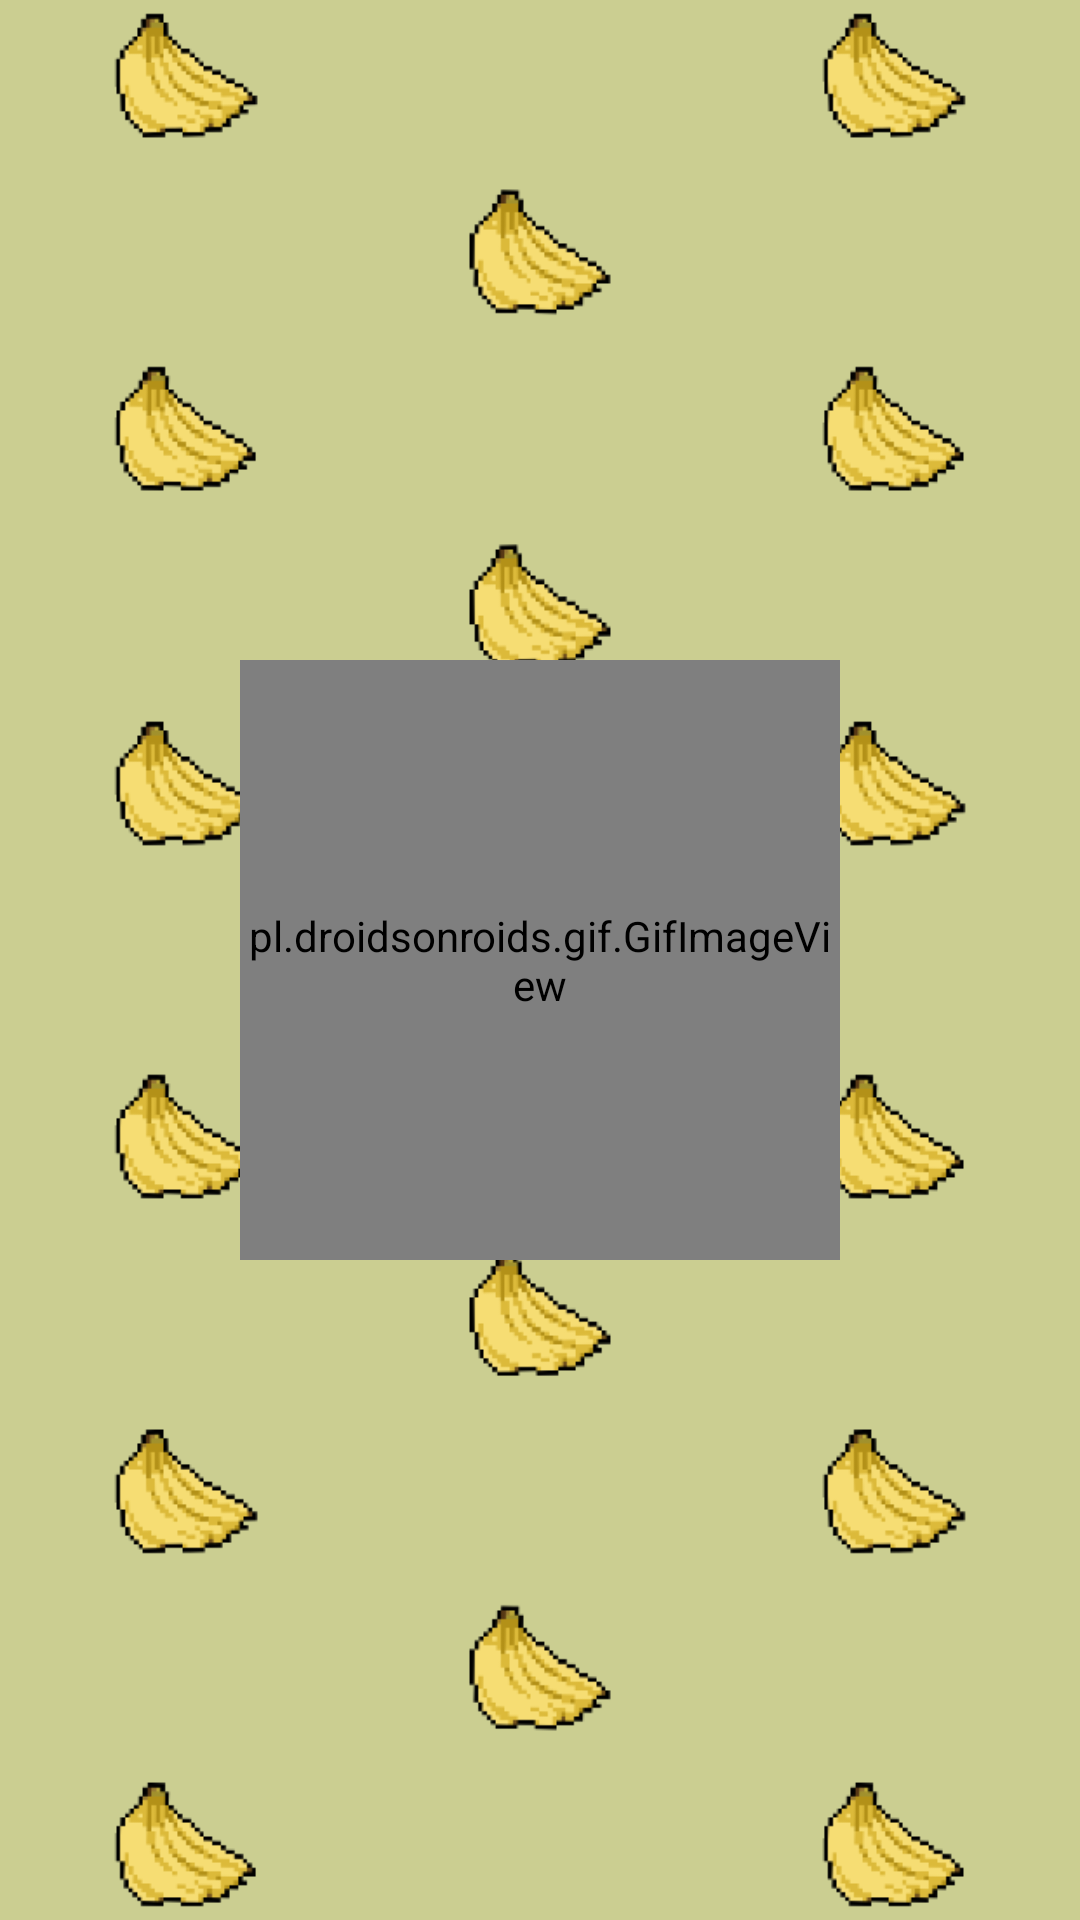

Reconstruct the res/layout file that produces this screen, plus the resources it refers to.
<!-- AndroidManifest.xml: application theme Theme.Team20FinalProject -->
<!-- res/layout/activity_dice_for_game.xml -->
<?xml version="1.0" encoding="utf-8"?>
<androidx.constraintlayout.widget.ConstraintLayout xmlns:android="http://schemas.android.com/apk/res/android"
    xmlns:app="http://schemas.android.com/apk/res-auto"
    xmlns:tools="http://schemas.android.com/tools"
    android:id="@+id/dice_for_game"
    android:layout_width="match_parent"
    android:layout_height="match_parent"
    android:background="@drawable/bg_banana"
    android:onClick="backToGame"
    tools:context=".DiceForGame">

    <pl.droidsonroids.gif.GifImageView
        android:id="@+id/d4g_display"
        android:layout_width="200dp"
        android:layout_height="200dp"

        android:onClick="tap"
        android:src="@drawable/d6"
        app:layout_constraintBottom_toBottomOf="parent"
        app:layout_constraintEnd_toEndOf="parent"
        app:layout_constraintStart_toStartOf="parent"
        app:layout_constraintTop_toTopOf="parent"
        tools:ignore="SpeakableTextPresentCheck" />

    <TextView
        android:id="@+id/d4g_ACLabel"
        android:layout_width="wrap_content"
        android:layout_height="wrap_content"
        android:fontFamily="@font/press_start_2p"
        android:shadowColor="#000000"
        android:shadowDx="1.5"
        android:shadowDy="1.3"
        android:shadowRadius="1.6"
        android:textColor="@color/white"
        android:textSize="20sp"
        app:layout_constraintBottom_toBottomOf="parent"
        app:layout_constraintEnd_toEndOf="parent"
        app:layout_constraintStart_toStartOf="parent"
        app:layout_constraintTop_toTopOf="parent"
        app:layout_constraintVertical_bias="0.2" />

    <TextView
        android:id="@+id/d4g_result"
        android:layout_width="wrap_content"
        android:layout_height="wrap_content"
        android:fontFamily="@font/press_start_2p"
        android:shadowColor="#000000"
        android:shadowDx="1.5"
        android:shadowDy="1.3"
        android:shadowRadius="1.6"
        android:textColor="@color/white"
        android:textSize="24sp"
        app:layout_constraintBottom_toBottomOf="parent"
        app:layout_constraintEnd_toEndOf="parent"
        app:layout_constraintStart_toStartOf="parent"
        app:layout_constraintTop_toTopOf="parent"
        app:layout_constraintVertical_bias="0.51" />

    <TextView
        android:id="@+id/d4g_status"
        android:layout_width="wrap_content"
        android:layout_height="35dp"
        android:fontFamily="@font/press_start_2p"
        android:shadowColor="#000000"
        android:shadowDx="1.5"
        android:shadowDy="1.3"
        android:shadowRadius="1.6"
        android:textColor="@color/white"
        android:textSize="20sp"
        app:layout_constraintBottom_toBottomOf="parent"
        app:layout_constraintEnd_toEndOf="parent"
        app:layout_constraintStart_toStartOf="parent"
        app:layout_constraintTop_toTopOf="parent"
        app:layout_constraintVertical_bias="0.8" />

</androidx.constraintlayout.widget.ConstraintLayout>
<!-- resources referenced by this layout -->
<resources>
  <!-- drawable bg_banana: png bitmap (drawable, 90215 bytes) -->
  <!-- drawable d6: png bitmap (drawable, 56781 bytes) -->
  <style name="Theme.Team20FinalProject" parent="Theme.MaterialComponents.DayNight.DarkActionBar">
          
          <item name="colorPrimary">@color/purple_500</item>
          <item name="colorPrimaryVariant">@color/purple_700</item>
          <item name="colorOnPrimary">@color/white</item>
          
          <item name="colorSecondary">@color/teal_200</item>
          <item name="colorSecondaryVariant">@color/teal_700</item>
          <item name="colorOnSecondary">@color/black</item>
          
          <item name="android:statusBarColor" tools:targetApi="l">?attr/colorPrimaryVariant</item>
          
      </style>
  <!-- not gathered from this repository: default colours our renderer supplied (Android Studio template values) -->
  <color name="purple_500">#FF6200EE</color>
  <color name="purple_700">#FF3700B3</color>
  <color name="teal_200">#FF03DAC5</color>
  <color name="teal_700">#FF018786</color>
  <color name="black">#FF000000</color>
  <color name="white">#FFFFFFFF</color>
</resources>
